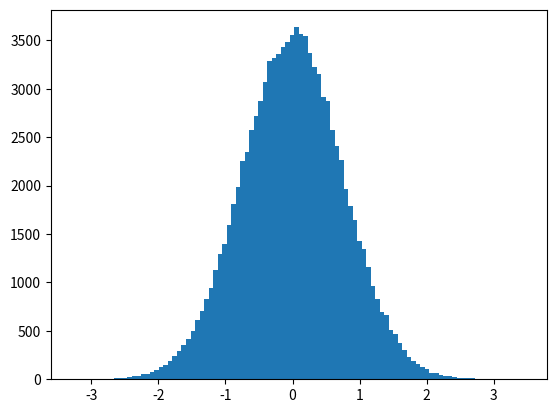
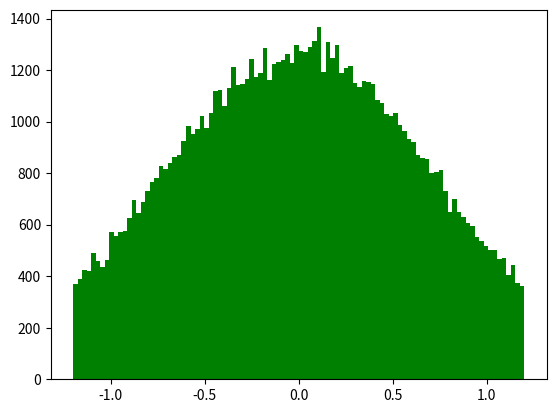

Reproduce these figures in Python, in order.
import matplotlib.pyplot as plt
import numpy as np

TYP = 1.5
MINMAX = 5

# PART A
"""
Generate 10^5 values to create dataset for OPA445AP
Get mean, std, max, min
Create histogram
"""
def data():
    std = TYP/2 #because typical more important than minmax imo
    # std = (MINMAX/4) 
    dataset = np.random.normal(0, std, 100000)
    print("mean = " + str(np.mean(dataset)))
    print("std = " + str(np.std(dataset)))
    print("max = " + str(np.max(dataset)))
    print("min = " + str(np.min(dataset)))
    print("typical = " + str(2 * np.std(dataset)))
    print("MINMAX = " + str(4 * np.std(dataset)))
    plt.hist(dataset, bins=100)
    plt.show()
    return dataset

# PART B
"""
Extract samples to specify in datasheet that we have OA with a typical value of 1mV and a max of 3mV
Statistics and number with this higher performance
Statistics and number of other
Histograms
"""
def sort(dataset):
    mask = dataset <= 1.2
    dataset = dataset[mask]
    mask = dataset >= -1.2
    dataset = dataset[mask]
    print("TASK 1B")
    print("mean = " + str(np.mean(dataset)))
    print("std = " + str(np.std(dataset)))
    print("max = " + str(np.max(dataset)))
    print("min = " + str(np.min(dataset)))
    print("typical = " + str(2 * np.std(dataset)))
    print("MINMAX = " + str(4 * np.std(dataset)))
    plt.hist(dataset, bins=100, color="green")
    plt.show()
    return 0

def main():
    dataset = data()
    sort(dataset)

if __name__ == "__main__":
    
    main()
